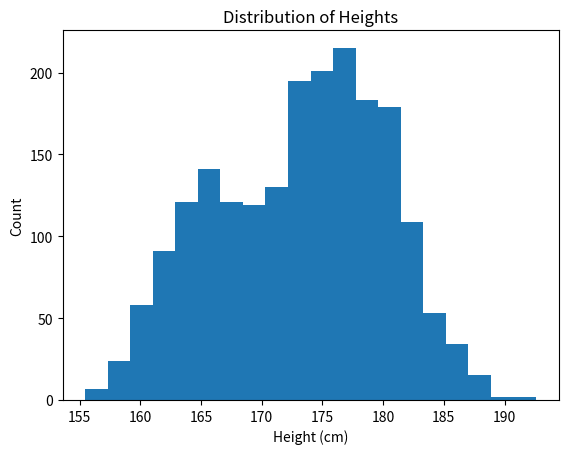

The script that saved this image:
import numpy as np
import pandas as pd
import matplotlib.pyplot as plt

# 定义高斯分布的参数
mean1, std1 = 164, 3
mean2, std2 = 176, 5

# 从两个高斯分布中生成各50个样本
data1 = np.random.normal(mean1, std1, 500)
data2 = np.random.normal(mean2, std2, 1500)
data = np.concatenate((data1, data2), axis=0)
np.random.shuffle(data)


# 将数据写入 CSV 文件
df = pd.DataFrame(data, columns=['height'])
df.to_csv('height_data.csv', index=False)

# 绘制数据的直方图
plt.hist(data, bins=20)
plt.xlabel('Height (cm)')
plt.ylabel('Count')
plt.title('Distribution of Heights')
plt.show()
